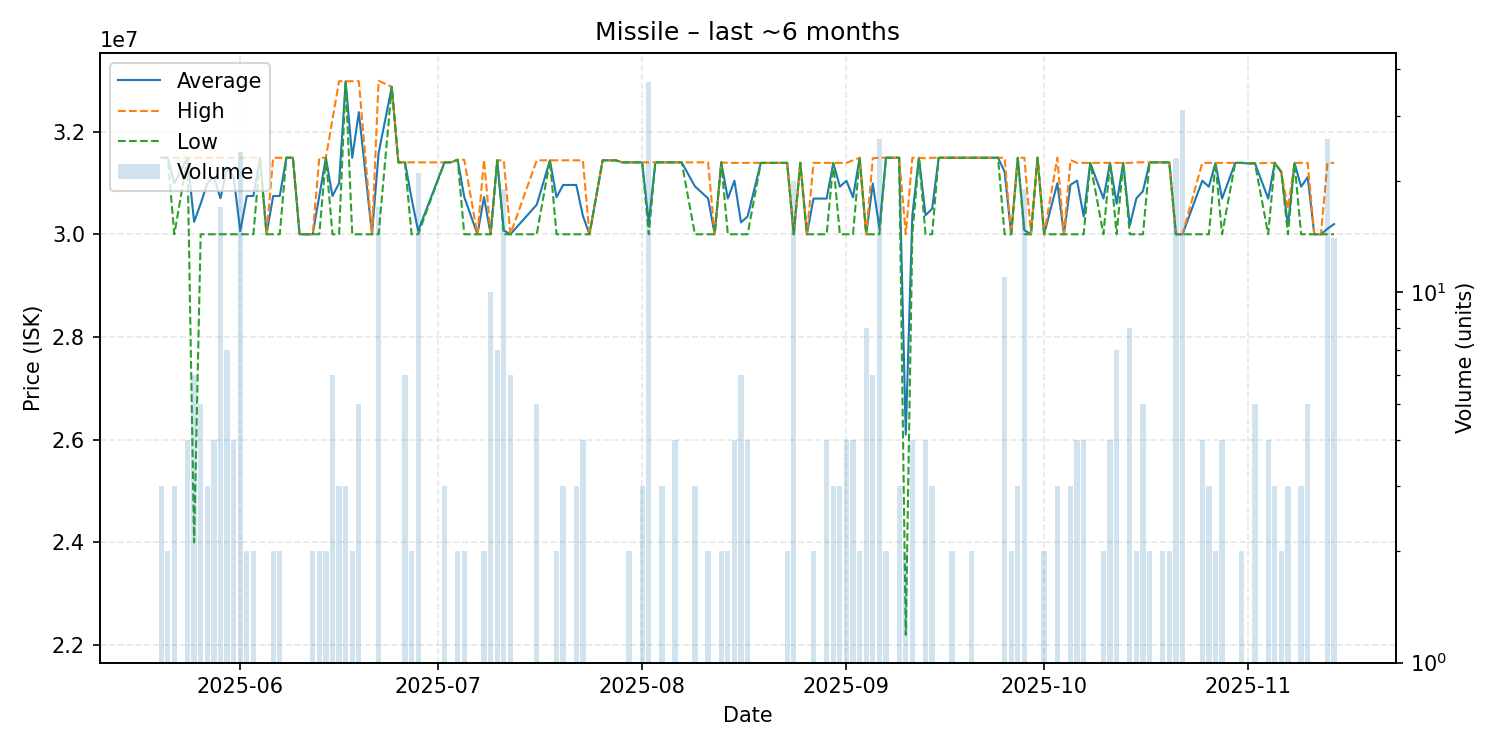

The table this chart was drawn from, first rows:
date, average, highest, lowest, order_count, volume
2025-05-20, 31490000, 31490000, 31490000, 3, 3
2025-05-21, 31490000, 31490000, 31490000, 2, 2
2025-05-22, 30993333, 31490000, 30000000, 3, 3
2025-05-24, 31490000, 31490000, 31490000, 4, 4
2025-05-25, 30241667, 31490000, 24000000, 6, 6
2025-05-26, 30596000, 31490000, 30000000, 5, 5
2025-05-27, 30993333, 31490000, 30000000, 3, 3
2025-05-28, 31117500, 31490000, 30000000, 3, 4
2025-05-29, 30701176, 31490000, 30000000, 9, 17
2025-05-30, 31277143, 31490000, 30000000, 7, 7
2025-05-31, 31117500, 31490000, 30000000, 4, 4
2025-06-01, 30062083, 31490000, 30000000, 6, 24
2025-06-02, 30745000, 31490000, 30000000, 2, 2
2025-06-03, 30745000, 31490000, 30000000, 2, 2
2025-06-04, 31490000, 31490000, 31490000, 1, 1
2025-06-05, 30000000, 30000000, 30000000, 1, 1
2025-06-06, 30745000, 31490000, 30000000, 2, 2
2025-06-07, 30745000, 31490000, 30000000, 2, 2
2025-06-08, 31490000, 31490000, 31490000, 1, 1
2025-06-09, 31490000, 31490000, 31490000, 1, 1
2025-06-10, 30000000, 30000000, 30000000, 1, 1
2025-06-12, 30000000, 30000000, 30000000, 2, 2
2025-06-13, 30745000, 31490000, 30000000, 2, 2
2025-06-14, 31490000, 31490000, 31490000, 2, 2
2025-06-15, 30745000, 32235000, 30000000, 4, 6
2025-06-16, 30993333, 32980000, 30000000, 3, 3
2025-06-17, 32980000, 32980000, 32980000, 3, 3
2025-06-18, 31490000, 32980000, 30000000, 2, 2
2025-06-19, 32378000, 32980000, 30000000, 5, 5
2025-06-21, 30000000, 30000000, 30000000, 1, 1
2025-06-22, 31579412, 32990000, 30000000, 10, 17
2025-06-24, 32870000, 32870000, 32870000, 1, 1
2025-06-25, 31400000, 31400000, 31400000, 1, 1
2025-06-26, 31400000, 31400000, 31400000, 6, 6
2025-06-27, 30700000, 31400000, 30000000, 2, 2
2025-06-28, 30066667, 31400000, 30000000, 4, 21
2025-07-02, 31400000, 31400000, 31400000, 3, 3
2025-07-03, 31400000, 31400000, 31400000, 1, 1
2025-07-04, 31450000, 31450000, 31450000, 2, 2
2025-07-05, 30725000, 31450000, 30000000, 2, 2
2025-07-07, 30000000, 30000000, 30000000, 1, 1
2025-07-08, 30725000, 31450000, 30000000, 2, 2
2025-07-09, 30000000, 30000000, 30000000, 1, 10
2025-07-10, 31440000, 31440000, 31440000, 2, 7
2025-07-11, 30075789, 31440000, 30000000, 2, 19
2025-07-12, 30000000, 30000000, 30000000, 6, 6
2025-07-16, 30576000, 31440000, 30000000, 5, 5
2025-07-18, 31440000, 31440000, 31440000, 1, 1
2025-07-19, 30720000, 31440000, 30000000, 2, 2
2025-07-20, 30960000, 31440000, 30000000, 3, 3
2025-07-22, 30960000, 31440000, 30000000, 3, 3
2025-07-23, 30360000, 31440000, 30000000, 4, 4
2025-07-24, 30000000, 30000000, 30000000, 1, 1
2025-07-26, 31440000, 31440000, 31440000, 1, 1
2025-07-27, 31440000, 31440000, 31440000, 1, 1
2025-07-28, 31440000, 31440000, 31440000, 1, 1
2025-07-29, 31400000, 31400000, 31400000, 1, 1
2025-07-30, 31400000, 31400000, 31400000, 2, 2
2025-08-01, 31400000, 31400000, 31400000, 2, 3
2025-08-02, 30227027, 31400000, 30000000, 10, 37
... 86 more rows
